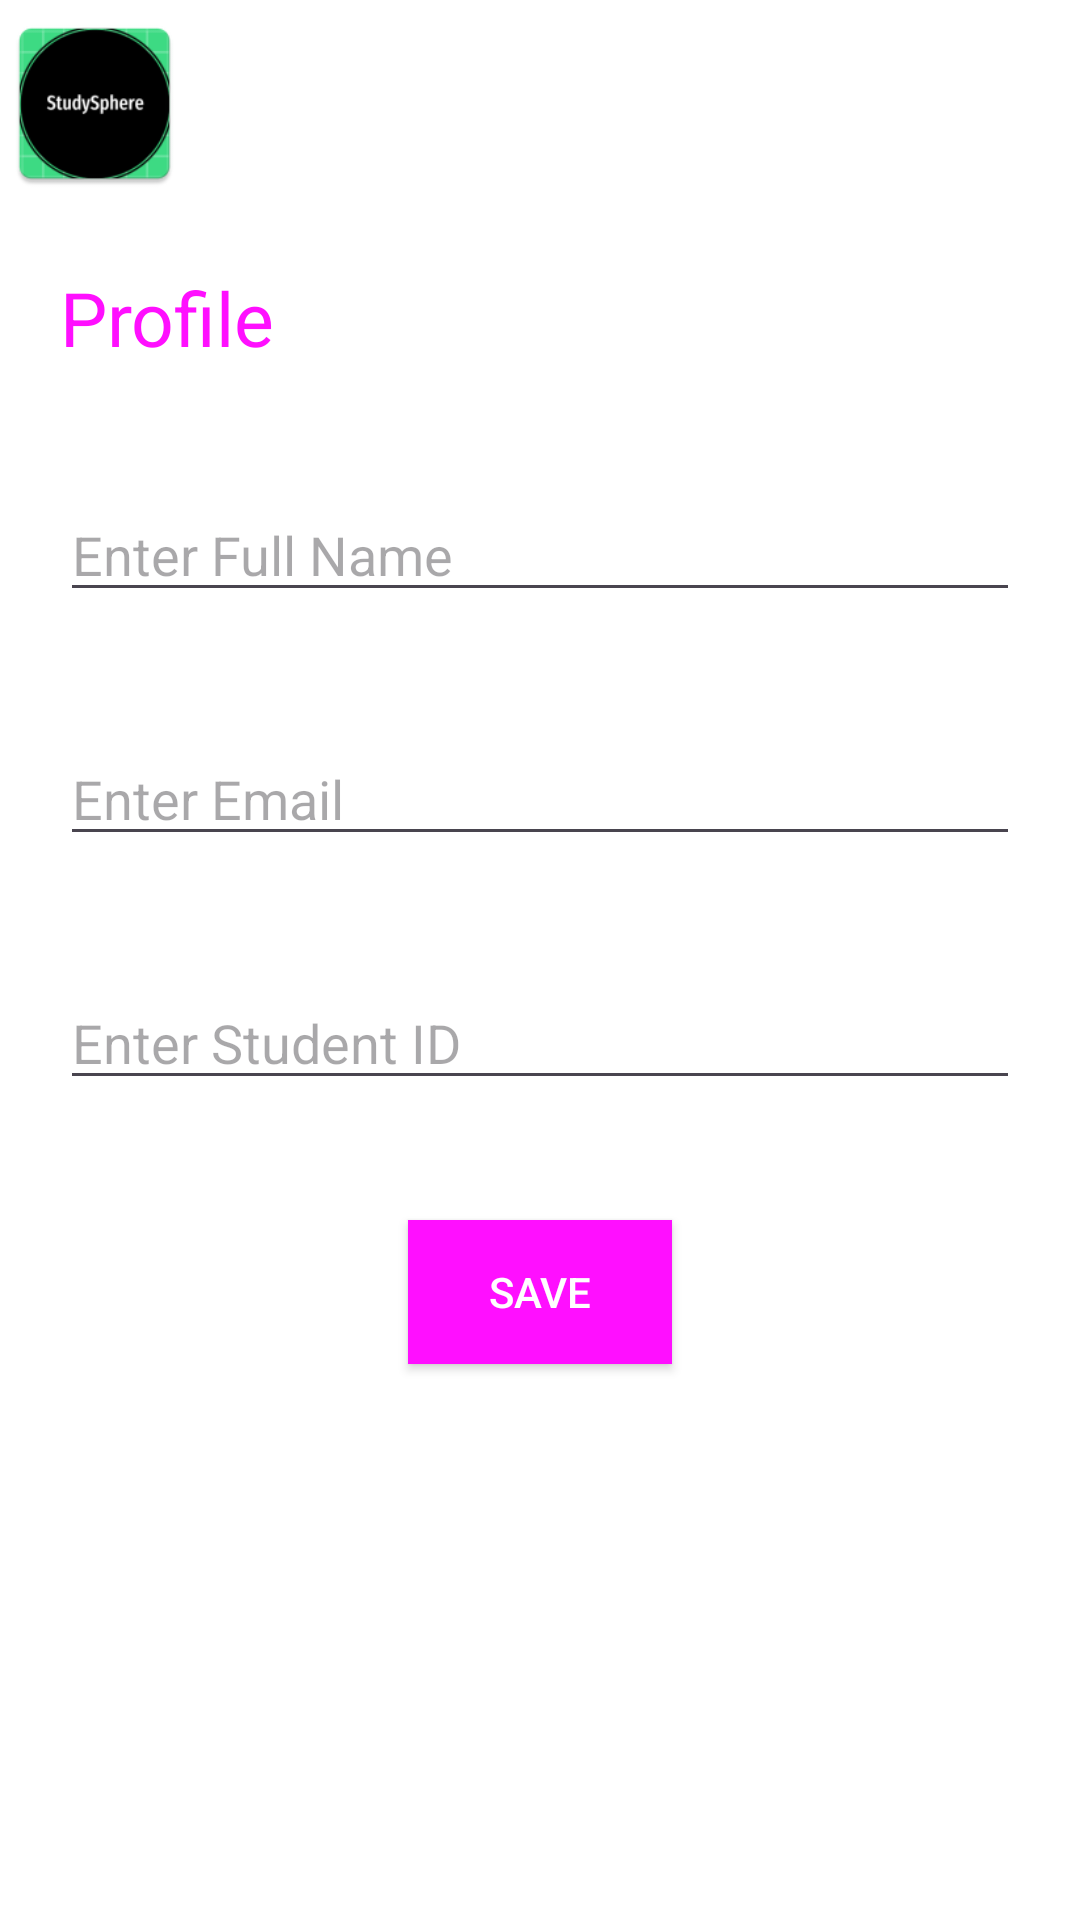

Here is an Android app screen rendered from its layout file. Give the layout XML and the strings, colors and styles it references.
<!-- AndroidManifest.xml: application theme Theme.Assignment1 -->
<!-- res/layout/activity_log_in.xml -->
<?xml version="1.0" encoding="utf-8"?>
<LinearLayout
xmlns:android="http://schemas.android.com/apk/res/android"
android:layout_width="match_parent"
android:layout_height="match_parent"
xmlns:app="http://schemas.android.com/apk/res-auto"
xmlns:tools="http://schemas.android.com/tools"
android:id="@+id/profile"
android:orientation="vertical"
android:visibility="visible"
style="@style/SCREEN"
tools:context=".LogInActivity">

<ImageView
    android:id="@+id/StudySphere"
    android:layout_width="63dp"
    android:layout_height="69dp"
    android:contentDescription="@string/logo"
    app:layout_constraintBottom_toBottomOf="parent"
    app:layout_constraintEnd_toEndOf="parent"
    app:layout_constraintHorizontal_bias="0.0"
    app:layout_constraintStart_toStartOf="parent"
    app:layout_constraintTop_toTopOf="parent"
    app:layout_constraintVertical_bias="0.0"
    app:srcCompat="@mipmap/ic_launcher" />

<TextView
    android:layout_width="wrap_content"
    android:layout_height="wrap_content"
    android:text="Profile"
    android:textSize="25dp"
    android:textColor="#ff0fff"
    android:gravity="center"
    android:layout_margin="20dp"
    app:layout_constraintBottom_toBottomOf="parent"
    app:layout_constraintRight_toRightOf="parent"
    app:layout_constraintTop_toTopOf="parent"/>

<EditText
    android:id="@+id/edit_text_name"
    android:layout_width="match_parent"
    android:layout_height="wrap_content"
    android:layout_margin="20dp"
    android:hint="Enter Full Name"/>

<EditText
    android:id="@+id/edit_text_email"
    android:layout_width="match_parent"
    android:layout_height="wrap_content"
    android:layout_margin="20dp"
    android:hint="Enter Email"/>

<EditText
    android:id="@+id/edit_text_ID"
    android:layout_width="match_parent"
    android:layout_height="wrap_content"
    android:layout_margin="20dp"
    android:hint="Enter Student ID"/>

<Button
    android:id="@+id/submit_button"
    android:textColor="#fff"
    android:layout_width="wrap_content"
    android:layout_height="wrap_content"
    android:text="Save"
    android:layout_gravity="center"
    android:layout_margin="20dp"
    android:background="#ff0fff"/>

</LinearLayout>
<!-- resources referenced by this layout -->
<resources>
  <!-- mipmap ic_launcher: webp bitmap (mipmap-hdpi, 2048 bytes) -->
  <string name="logo" />
  <style name="SCREEN">
          <item name="android:background">#FFF</item>
      </style>
  <style name="Theme.Assignment1" parent="Base.Theme.Assignment1" />
  <style name="Base.Theme.Assignment1" parent="Theme.Material3.DayNight.NoActionBar">
          
          
      </style>
</resources>
